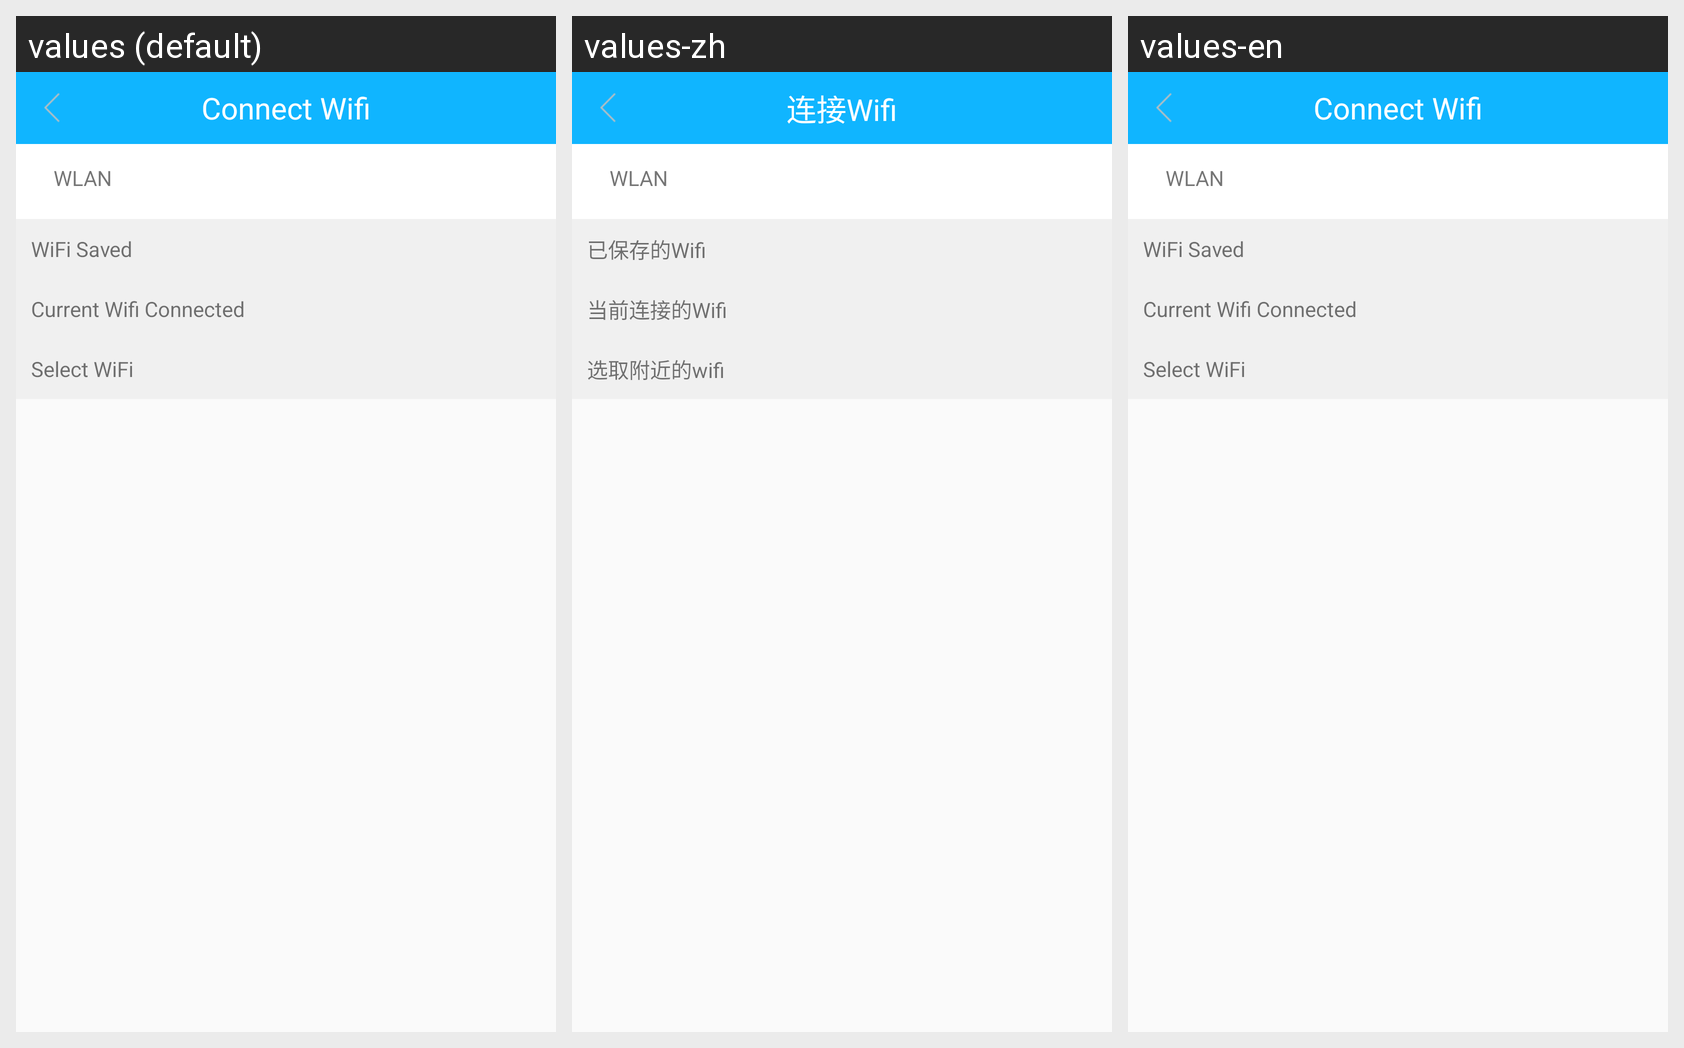

Locale-by-locale string values for the Android screen shown in this grid:
Android screen res/layout/activity_device_connect_wifi.xml rendered under 3 locales, left to right: values (default), values-zh, values-en. Device: Nexus 5 (rendered at 1080×1920; each locale shown at half size, 540×960, under a caption strip naming it); theme AppTheme.
Strings drawn on this screen, with the default value and each locale's value (text and hints the layout hard-codes, and strings that could not be matched under every locale, appear in the picture but are not listed):

title_connect_wifi
  values: Connect Wifi
  values-zh: 连接Wifi
  values-en: Connect Wifi

title_saved_wifi
  values: WiFi Saved
  values-zh: 已保存的Wifi
  values-en: WiFi Saved

title_current_connected_wifi
  values: Current Wifi Connected
  values-zh: 当前连接的Wifi
  values-en: Current Wifi Connected

title_select_wifi
  values: Select WiFi
  values-zh: 选取附近的wifi
  values-en: Select WiFi
